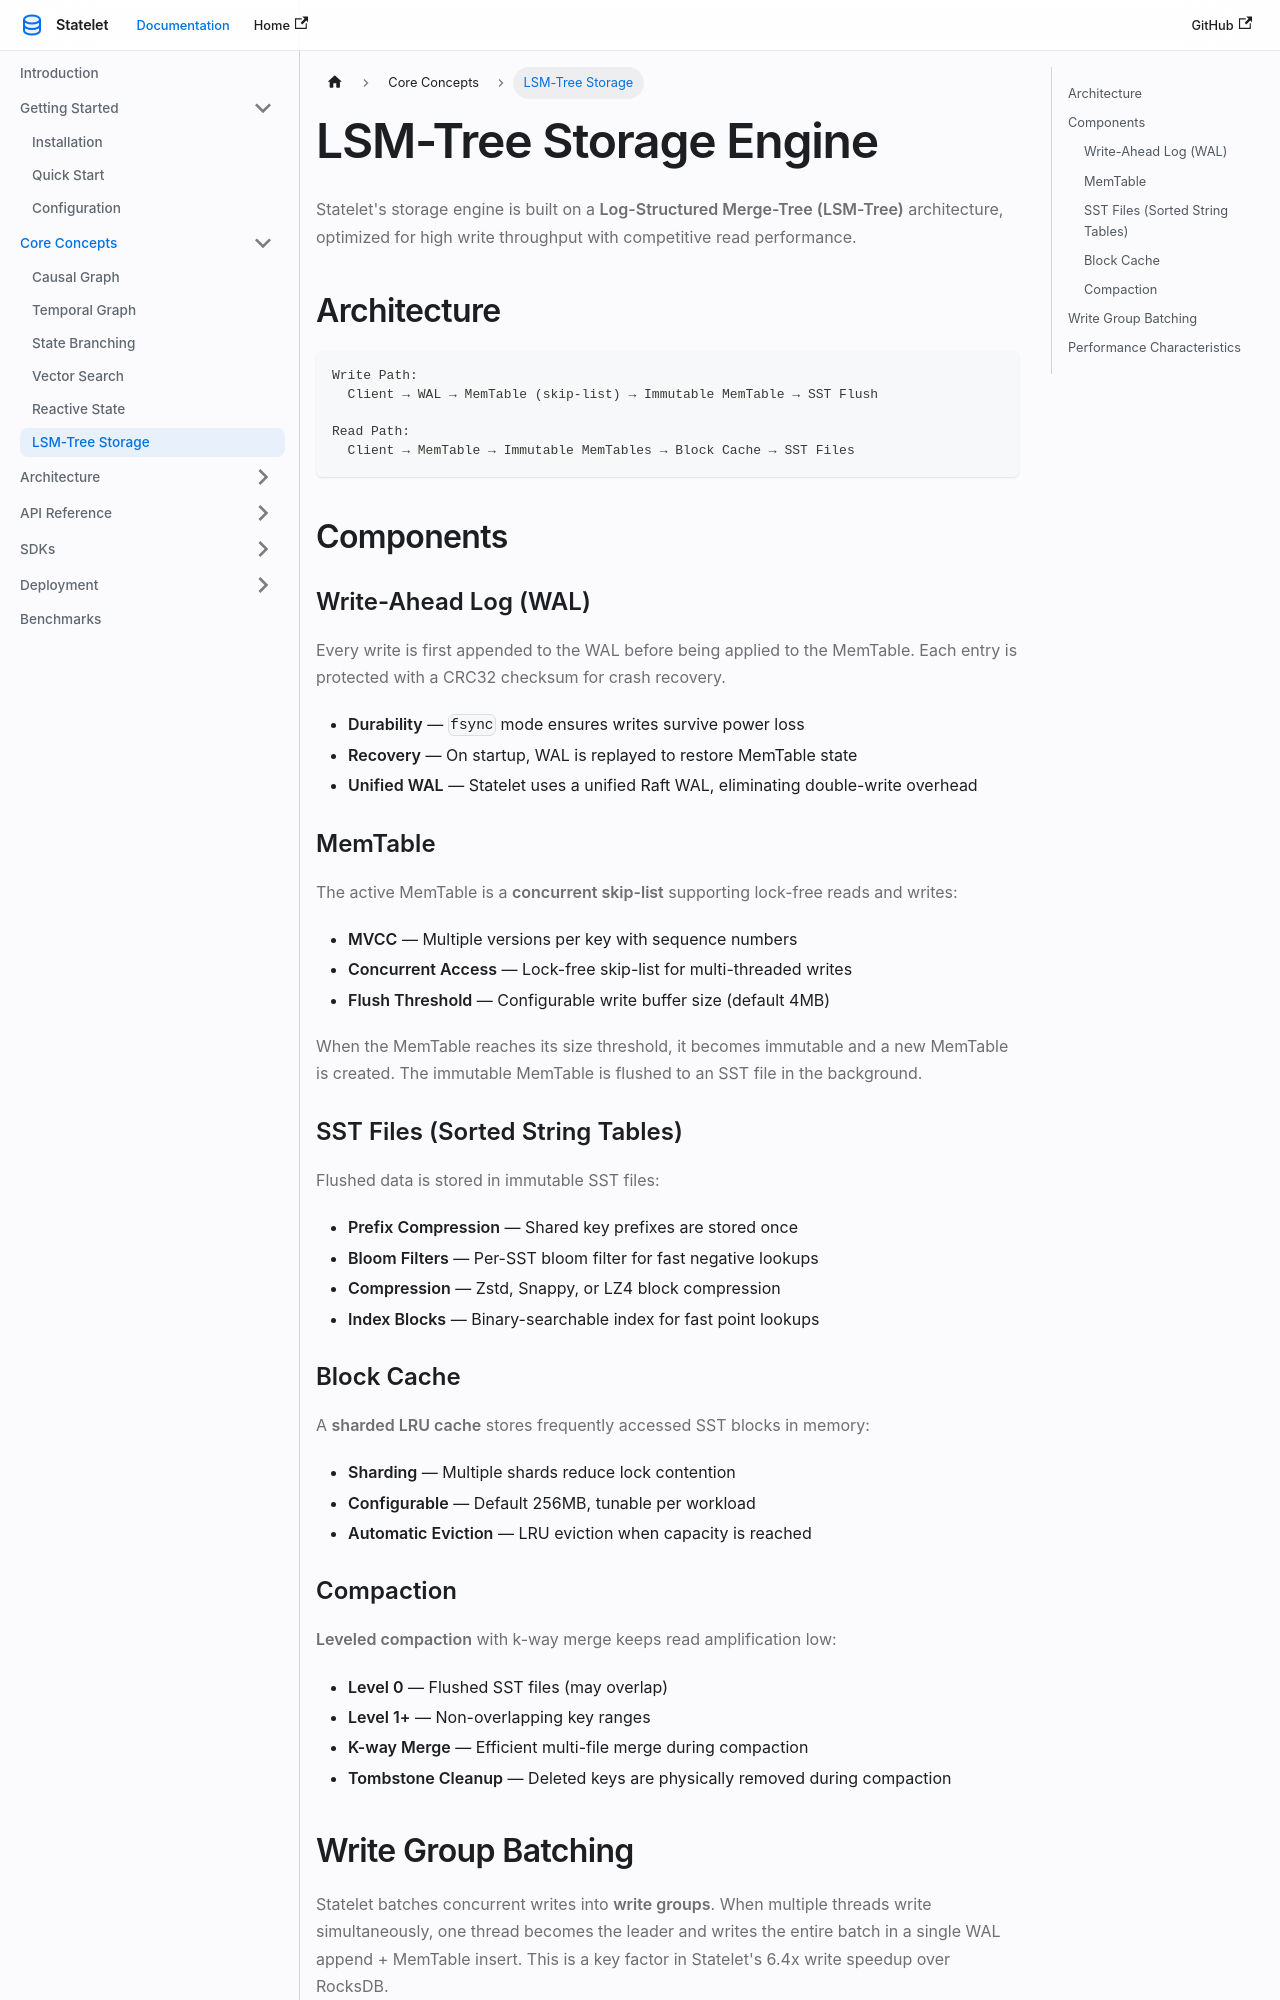

repository: stateletlab/stateletWeb · page: docs/concepts/lsm-tree/index.html · generator: docusaurus

---
sidebar_position: 6
title: LSM-Tree Storage
---

# LSM-Tree Storage Engine

Statelet's storage engine is built on a **Log-Structured Merge-Tree (LSM-Tree)** architecture, optimized for high write throughput with competitive read performance.

## Architecture

```
Write Path:
  Client → WAL → MemTable (skip-list) → Immutable MemTable → SST Flush

Read Path:
  Client → MemTable → Immutable MemTables → Block Cache → SST Files
```

## Components

### Write-Ahead Log (WAL)

Every write is first appended to the WAL before being applied to the MemTable. Each entry is protected with a CRC32 checksum for crash recovery.

- **Durability** — `fsync` mode ensures writes survive power loss
- **Recovery** — On startup, WAL is replayed to restore MemTable state
- **Unified WAL** — Statelet uses a unified Raft WAL, eliminating double-write overhead

### MemTable

The active MemTable is a **concurrent skip-list** supporting lock-free reads and writes:

- **MVCC** — Multiple versions per key with sequence numbers
- **Concurrent Access** — Lock-free skip-list for multi-threaded writes
- **Flush Threshold** — Configurable write buffer size (default 4MB)

When the MemTable reaches its size threshold, it becomes immutable and a new MemTable is created. The immutable MemTable is flushed to an SST file in the background.

### SST Files (Sorted String Tables)

Flushed data is stored in immutable SST files:

- **Prefix Compression** — Shared key prefixes are stored once
- **Bloom Filters** — Per-SST bloom filter for fast negative lookups
- **Compression** — Zstd, Snappy, or LZ4 block compression
- **Index Blocks** — Binary-searchable index for fast point lookups

### Block Cache

A **sharded LRU cache** stores frequently accessed SST blocks in memory:

- **Sharding** — Multiple shards reduce lock contention
- **Configurable** — Default 256MB, tunable per workload
- **Automatic Eviction** — LRU eviction when capacity is reached
